Run: headless pygame with SDL's dummy video driver; simulated clock (each Clock.tick advances the game by its frame time, no real sleeping); random seed 0; keys injected as events and as key.get_pressed() state; mouse plan: one left click at the window centre at the start of phase 2, then a move to the lower-right quarter at the start of phase 3.
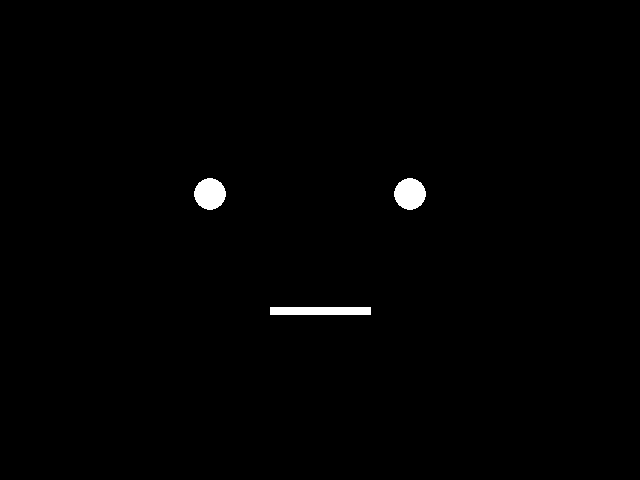
Frame 1 of 4 · flips 1–60 · no input
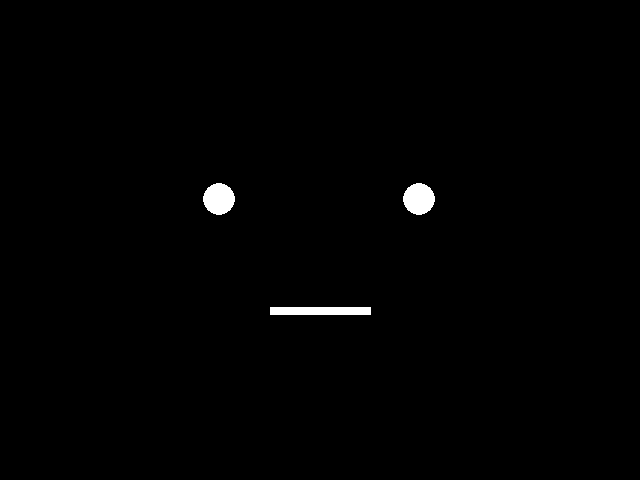
Frame 2 of 4 · flips 61–180 · clicked the window centre · tapped SPACE, RETURN · held RIGHT (→), D
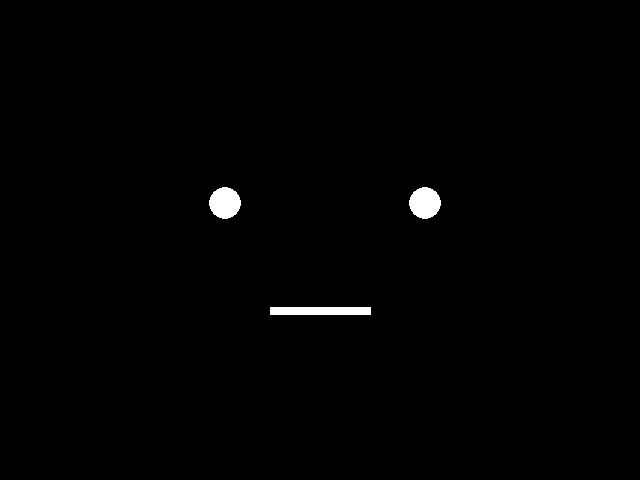
Frame 3 of 4 · flips 181–300 · moved the mouse to the lower-right quarter · held DOWN (↓), S
Frame 4 of 4 · flips 301–420 · held LEFT (←), A, UP (↑), W · screen unchanged from frame 3, image omitted

The pygame program that drew these frames:

"""
シンプルなスタックチャン（Stack-chan）の顔
黒背景に白い目と口のミニマルなデザイン
Fキーで全画面切り替え
"""

import pygame
import random

# 初期化
pygame.init()

# 基本サイズ（M5Stack風）
BASE_WIDTH = 320
BASE_HEIGHT = 240

# 色定義
WHITE = (255, 255, 255)
BLACK = (0, 0, 0)

clock = pygame.time.Clock()


class SimpleStackchan:
    def __init__(self, screen_width, screen_height):
        self.update_size(screen_width, screen_height)

        # まばたき
        self.blink_state = 1.0
        self.is_blinking = False
        self.blink_timer = 0
        self.next_blink_time = random.uniform(2.0, 5.0)

        # 視線オフセット
        self.gaze_x = 0
        self.gaze_y = 0
        self.target_gaze_x = 0
        self.target_gaze_y = 0

    def update_size(self, screen_width, screen_height):
        """画面サイズに合わせてパラメータを更新"""
        self.screen_width = screen_width
        self.screen_height = screen_height

        # スケール計算（基本サイズからの倍率）
        self.scale = min(screen_width / BASE_WIDTH, screen_height / BASE_HEIGHT)

        # 顔の中心
        self.center_x = screen_width // 2
        self.center_y = screen_height // 2

        # 目のパラメータ（スケールに合わせる）
        self.eye_radius = int(8 * self.scale)
        self.eye_spacing = int(100 * self.scale)  # 目の間隔（広め）
        self.eye_y = self.center_y - int(20 * self.scale)

        # 口のパラメータ
        self.mouth_width = int(50 * self.scale)
        self.mouth_thickness = max(2, int(4 * self.scale))
        self.mouth_y = self.center_y + int(35 * self.scale)

        # 視線の移動量もスケール
        self.gaze_scale_x = int(5 * self.scale)
        self.gaze_scale_y = int(3 * self.scale)

    def update(self, dt):
        """アニメーション更新"""
        # まばたき処理
        self.blink_timer += dt

        if not self.is_blinking:
            if self.blink_timer >= self.next_blink_time:
                self.is_blinking = True
                self.blink_timer = 0
        else:
            blink_duration = 0.15
            if self.blink_timer < blink_duration / 2:
                self.blink_state = 1.0 - (self.blink_timer / (blink_duration / 2))
            elif self.blink_timer < blink_duration:
                self.blink_state = (self.blink_timer - blink_duration / 2) / (blink_duration / 2)
            else:
                self.blink_state = 1.0
                self.is_blinking = False
                self.blink_timer = 0
                self.next_blink_time = random.uniform(2.0, 5.0)

        # 視線のスムーズな追従
        self.gaze_x += (self.target_gaze_x - self.gaze_x) * 0.1
        self.gaze_y += (self.target_gaze_y - self.gaze_y) * 0.1

    def draw(self, surface):
        """顔を描画"""
        # 黒背景
        surface.fill(BLACK)

        # 視線オフセット
        gaze_offset_x = self.gaze_x * self.gaze_scale_x
        gaze_offset_y = self.gaze_y * self.gaze_scale_y

        # 左目
        left_eye_x = self.center_x - self.eye_spacing // 2 + gaze_offset_x
        left_eye_y = self.eye_y + gaze_offset_y
        self._draw_eye(surface, left_eye_x, left_eye_y)

        # 右目
        right_eye_x = self.center_x + self.eye_spacing // 2 + gaze_offset_x
        right_eye_y = self.eye_y + gaze_offset_y
        self._draw_eye(surface, right_eye_x, right_eye_y)

        # 口（白い横線）
        mouth_start = (self.center_x - self.mouth_width // 2, self.mouth_y)
        mouth_end = (self.center_x + self.mouth_width // 2, self.mouth_y)
        pygame.draw.line(surface, WHITE, mouth_start, mouth_end, self.mouth_thickness)

    def _draw_eye(self, surface, x, y):
        """目を描画（白い小さな円）"""
        if self.blink_state > 0.3:
            # 開いた目（白い円）
            current_radius = int(self.eye_radius * self.blink_state)
            pygame.draw.circle(surface, WHITE, (int(x), int(y)), current_radius)
        else:
            # 閉じた目（白い横線）
            pygame.draw.line(
                surface, WHITE,
                (int(x) - self.eye_radius, int(y)),
                (int(x) + self.eye_radius, int(y)),
                max(1, int(2 * self.scale))
            )

    def set_gaze(self, x, y):
        """視線を設定"""
        self.target_gaze_x = max(-1.0, min(1.0, x))
        self.target_gaze_y = max(-1.0, min(1.0, y))


def main():
    # ウィンドウモードで開始
    screen_width = BASE_WIDTH * 2  # 少し大きめに
    screen_height = BASE_HEIGHT * 2
    screen = pygame.display.set_mode((screen_width, screen_height), pygame.RESIZABLE)
    pygame.display.set_caption("Stack-chan")

    face = SimpleStackchan(screen_width, screen_height)
    running = True
    is_fullscreen = False

    print("シンプルなスタックチャンを表示中...")
    print("  - Fキー: 全画面切り替え")
    print("  - マウス移動: 視線追従")
    print("  - Escキー: 終了（全画面時はウィンドウモードに戻る）")

    while running:
        dt = clock.tick(60) / 1000.0

        for event in pygame.event.get():
            if event.type == pygame.QUIT:
                running = False

            elif event.type == pygame.KEYDOWN:
                if event.key == pygame.K_ESCAPE:
                    if is_fullscreen:
                        # 全画面からウィンドウモードに戻る
                        screen = pygame.display.set_mode(
                            (BASE_WIDTH * 2, BASE_HEIGHT * 2), pygame.RESIZABLE
                        )
                        is_fullscreen = False
                        screen_width, screen_height = screen.get_size()
                        face.update_size(screen_width, screen_height)
                    else:
                        running = False

                elif event.key == pygame.K_f:
                    # 全画面切り替え
                    is_fullscreen = not is_fullscreen
                    if is_fullscreen:
                        screen = pygame.display.set_mode((0, 0), pygame.FULLSCREEN)
                    else:
                        screen = pygame.display.set_mode(
                            (BASE_WIDTH * 2, BASE_HEIGHT * 2), pygame.RESIZABLE
                        )
                    screen_width, screen_height = screen.get_size()
                    face.update_size(screen_width, screen_height)

            elif event.type == pygame.VIDEORESIZE:
                if not is_fullscreen:
                    screen_width, screen_height = event.w, event.h
                    screen = pygame.display.set_mode(
                        (screen_width, screen_height), pygame.RESIZABLE
                    )
                    face.update_size(screen_width, screen_height)

        # マウス位置で視線を制御
        mouse_x, mouse_y = pygame.mouse.get_pos()
        gaze_x = (mouse_x - screen_width // 2) / (screen_width // 2)
        gaze_y = (mouse_y - screen_height // 2) / (screen_height // 2)
        face.set_gaze(gaze_x, gaze_y)

        face.update(dt)
        face.draw(screen)
        pygame.display.flip()

    pygame.quit()


if __name__ == "__main__":
    main()
